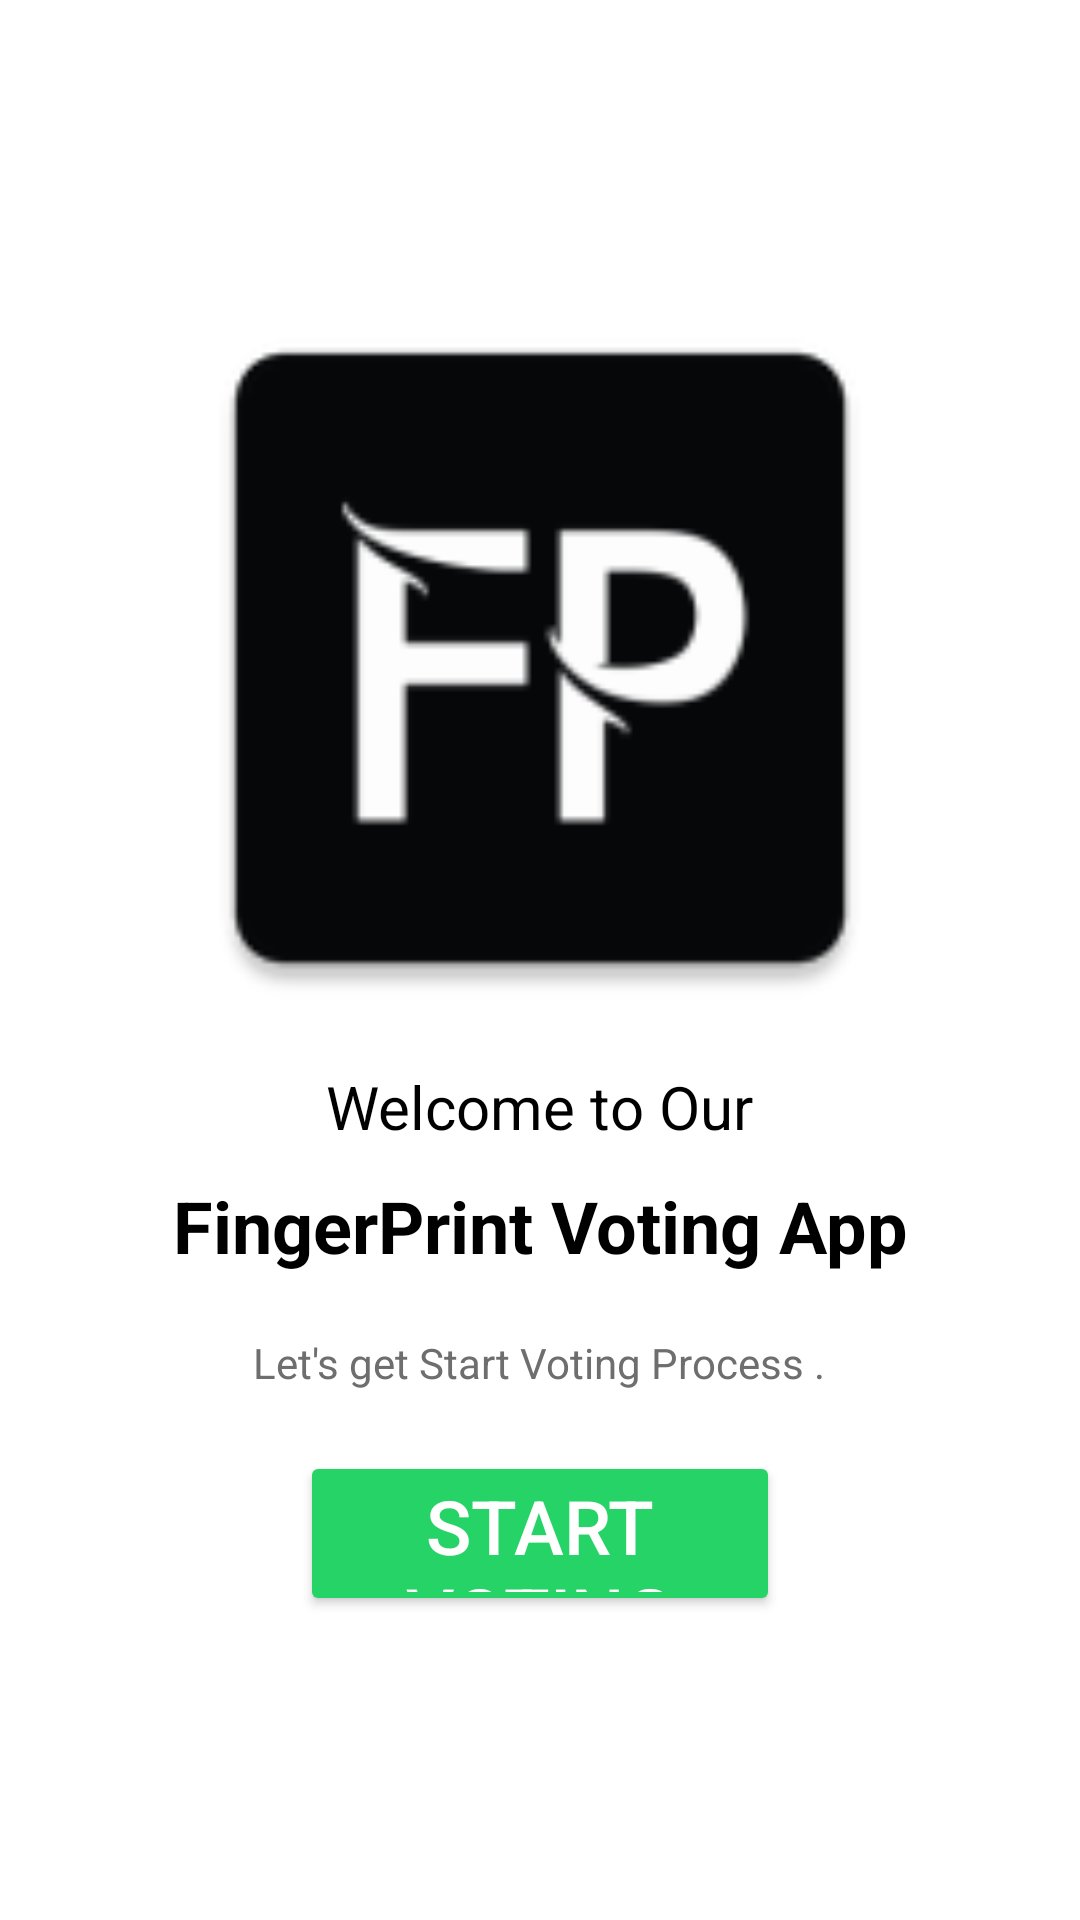

Android layout source for this screen:
<!-- AndroidManifest.xml: application theme Theme.FingerPrintVoting -->
<!-- res/layout/activity_main.xml -->
<?xml version="1.0" encoding="utf-8"?>
<RelativeLayout
    xmlns:android="http://schemas.android.com/apk/res/android"
    xmlns:app="http://schemas.android.com/apk/res-auto"
    xmlns:tools="http://schemas.android.com/tools"
    android:id="@+id/main"
    android:layout_width="match_parent"
    android:layout_height="match_parent"
    tools:context=".MainActivity"
    android:background="#e8f5e9">

    <LinearLayout
        android:layout_width="match_parent"
        android:layout_height="match_parent"
        android:orientation="vertical"
        android:gravity="center"
        android:padding="20dp"
        android:background="#FFFFFF">

        <ImageView
            android:id="@+id/fp"
            android:layout_width="256dp"
            android:layout_height="256dp"
            android:src="@mipmap/fp"
            android:layout_gravity="center"
            android:layout_marginBottom="8dp"/>

        <TextView
            android:id="@+id/tv_subtitle"
            android:layout_width="wrap_content"
            android:layout_height="wrap_content"
            android:text="Welcome to Our"
            android:textSize="20sp"
            android:gravity="center"
            android:textColor="#000000"
            android:layout_marginBottom="10dp"/>

        <TextView
            android:id="@+id/tv_title"
            android:layout_width="wrap_content"
            android:layout_height="wrap_content"
            android:text="FingerPrint Voting App"
            android:textSize="24sp"
            android:textStyle="bold"
            android:gravity="center"
            android:textColor="#000000"
            android:layout_marginBottom="20dp"/>
        <TextView
            android:id="@+id/tv_description"
            android:layout_width="wrap_content"
            android:layout_height="wrap_content"
            android:text="Let's get Start Voting Process ."
            android:textSize="14sp"
            android:gravity="center"
            android:textColor="	#6e6e6e"
            android:layout_marginBottom="20dp"/>
        <Button
            android:id="@+id/btn_sign_in"
            android:layout_width="160dp"
            android:layout_height="55dp"
            android:text="Start Voting"
            android:backgroundTint="#25D366"
            android:textColor="#ffffff"
            android:layout_marginBottom="10dp"
            android:padding="8dp"
            android:textSize="25dp"
            />
    </LinearLayout>
</RelativeLayout>
<!-- resources referenced by this layout -->
<resources>
  <!-- mipmap fp: webp bitmap (mipmap-hdpi, 854 bytes) -->
  <style name="Theme.FingerPrintVoting" parent="Base.Theme.FingerPrintVoting" />
  <style name="Base.Theme.FingerPrintVoting" parent="Theme.Material3.DayNight.NoActionBar">
          
          
      </style>
</resources>
